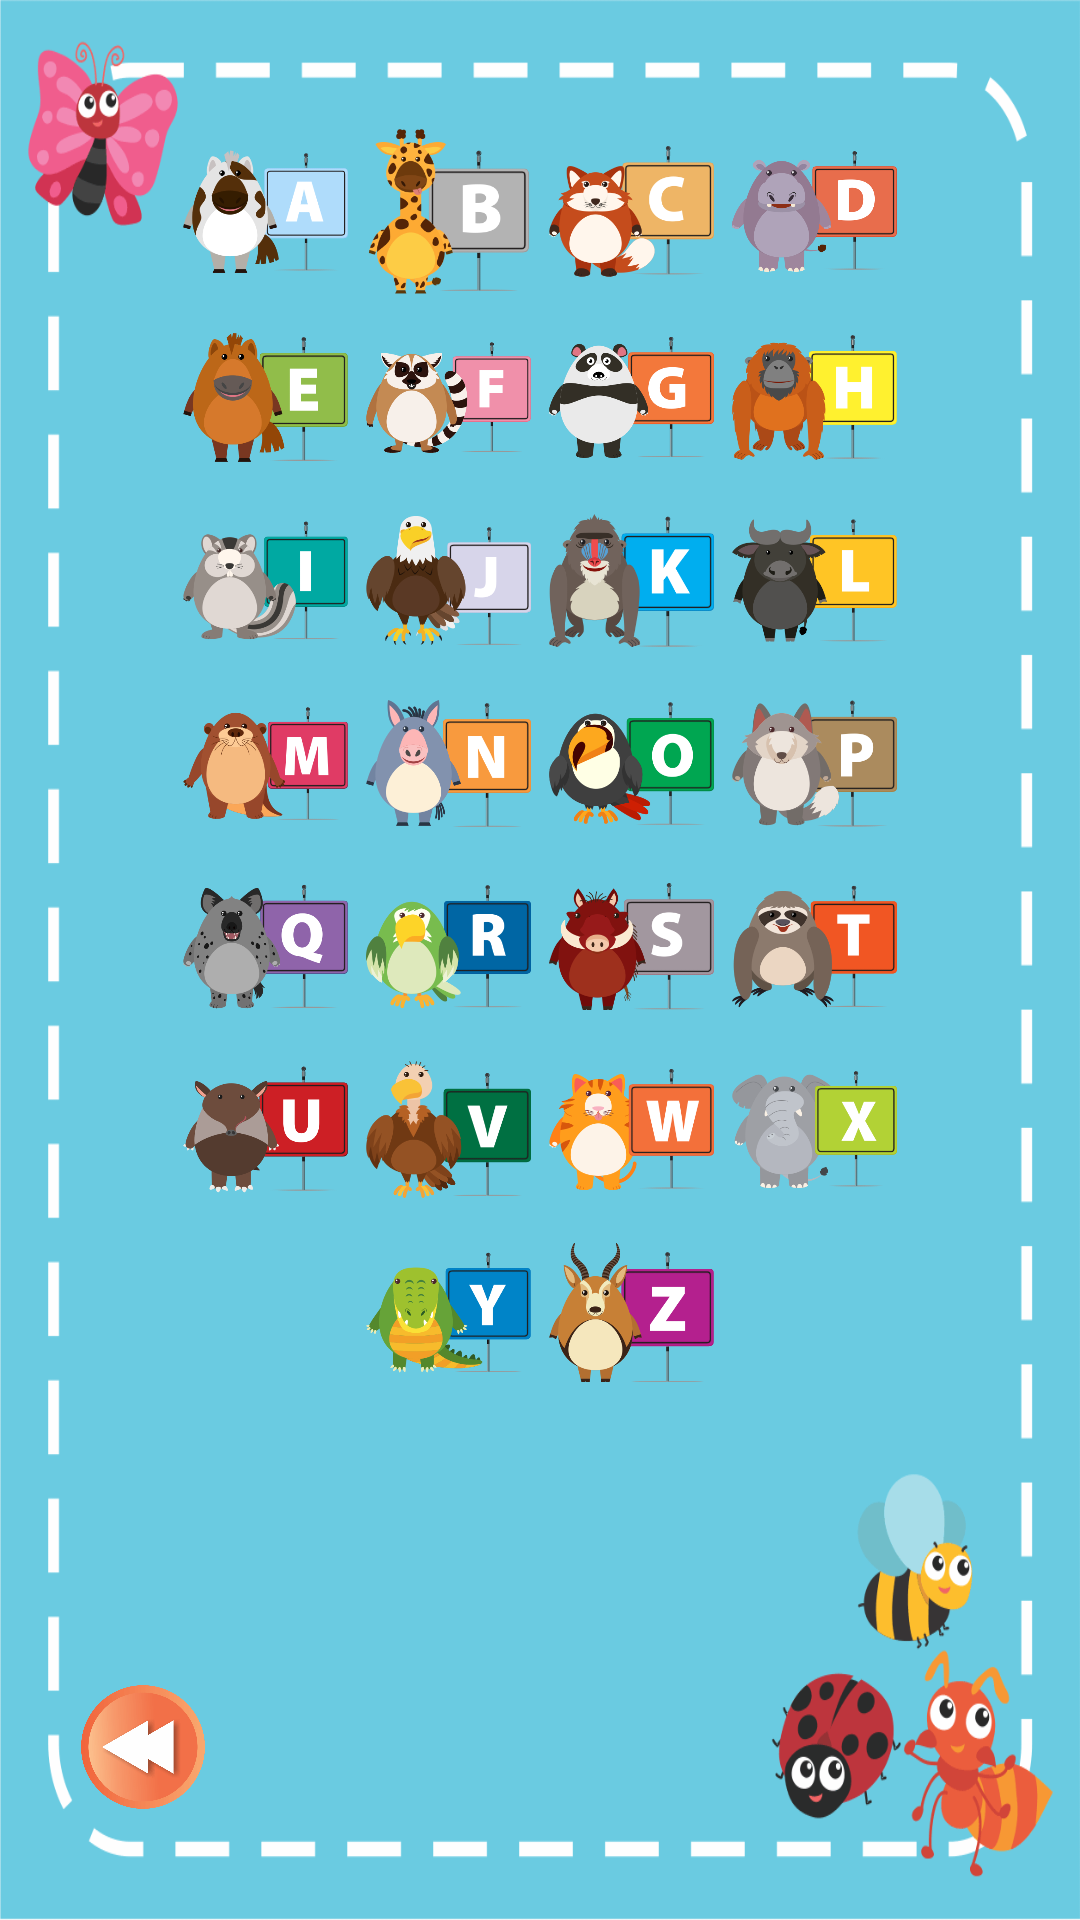

Layout XML and referenced resources for this Android screen:
<!-- AndroidManifest.xml: application theme splashscreen -->
<!-- res/layout/activity_main2.xml -->
<?xml version="1.0" encoding="utf-8"?>
<RelativeLayout xmlns:android="http://schemas.android.com/apk/res/android"
    xmlns:app="http://schemas.android.com/apk/res-auto"
    xmlns:tools="http://schemas.android.com/tools"
    android:layout_width="match_parent"
    android:layout_height="match_parent"
    android:background="@drawable/back2"
    tools:context="com.example.alfabetceria.Main2Activity">

    <LinearLayout
        android:layout_width="match_parent"
        android:layout_height="wrap_content"
        android:layout_marginLeft="3dp"
        android:layout_marginRight="3dp"
        android:layout_marginBottom="1dp"
        android:layout_marginTop="40dp"
        android:gravity="center_horizontal"
        android:id="@+id/linearLayout">


    <ImageView
        android:id="@+id/imageView1"
        android:layout_margin="3dp"
        android:layout_width="55dp"
        android:layout_height="55dp"
        android:scaleType="fitCenter"
        app:srcCompat="@drawable/hurufa" />

    <ImageView
        android:id="@+id/imageView2"
        android:layout_margin="3dp"
        android:layout_width="55dp"
        android:layout_height="55dp"
        android:scaleType="fitCenter"
        app:srcCompat="@drawable/hurufb" />

    <ImageView
        android:id="@+id/imageView3"
        android:layout_margin="3dp"
        android:layout_width="55dp"
        android:layout_height="55dp"
        android:scaleType="fitCenter"
        app:srcCompat="@drawable/hurufc" />

    <ImageView
        android:id="@+id/imageView4"
        android:layout_margin="3dp"
        android:layout_width="55dp"
        android:layout_height="55dp"
        android:scaleType="fitCenter"
        app:srcCompat="@drawable/hurufd" />
</LinearLayout>


    <LinearLayout
        android:layout_width="match_parent"
        android:layout_height="wrap_content"
        android:layout_centerVertical="true"
        android:layout_alignParentLeft="true"
        android:layout_alignParentStart="true"
        android:layout_below="@+id/linearLayout"
        android:id="@+id/linearLayout2"
        android:gravity="center_horizontal"
        >


        <ImageView
            android:id="@+id/imageView5"
            android:layout_margin="3dp"
            android:layout_width="55dp"
            android:layout_height="55dp"
            android:scaleType="fitCenter"
            app:srcCompat="@drawable/hurufe"
            />

        <ImageView
            android:id="@+id/imageView6"
            android:layout_margin="3dp"
            android:layout_width="55dp"
            android:layout_height="55dp"
            android:scaleType="fitCenter"
            app:srcCompat="@drawable/huruff" />

        <ImageView
            android:id="@+id/imageView7"
            android:layout_margin="3dp"
            android:layout_width="55dp"
            android:layout_height="55dp"
            android:scaleType="fitCenter"
            app:srcCompat="@drawable/hurufg" />

        <ImageView
            android:id="@+id/imageView8"
            android:layout_margin="3dp"
            android:layout_width="55dp"
            android:layout_height="55dp"
            android:scaleType="fitCenter"
            app:srcCompat="@drawable/hurufh" />

    </LinearLayout>

    <LinearLayout
        android:id="@+id/linearLayout3"
        android:layout_width="match_parent"
        android:layout_height="wrap_content"
        android:layout_centerVertical="true"
        android:layout_alignParentLeft="true"
        android:layout_alignParentStart="true"
        android:layout_below="@+id/linearLayout2"
        android:gravity="center_horizontal">

        <ImageView
            android:id="@+id/imageView9"
            android:layout_margin="3dp"
            android:layout_width="55dp"
            android:layout_height="55dp"
            android:scaleType="fitCenter"
            app:srcCompat="@drawable/hurufi"
            />

        <ImageView
            android:id="@+id/imageView10"
            android:layout_margin="3dp"
            android:layout_width="55dp"
            android:layout_height="55dp"
            android:scaleType="fitCenter"
            app:srcCompat="@drawable/hurufj" />

        <ImageView
            android:id="@+id/imageView11"
            android:layout_margin="3dp"
            android:layout_width="55dp"
            android:layout_height="55dp"
            android:scaleType="fitCenter"
            app:srcCompat="@drawable/hurufk" />

        <ImageView
            android:id="@+id/imageView12"
            android:layout_margin="3dp"
            android:layout_width="55dp"
            android:layout_height="55dp"
            android:scaleType="fitCenter"
            app:srcCompat="@drawable/hurufl" />
    </LinearLayout>


    <LinearLayout
        android:id="@+id/linearLayout4"
        android:layout_width="match_parent"
        android:layout_height="wrap_content"
        android:layout_below="@+id/linearLayout3"
        android:layout_alignParentRight="true"
        android:layout_alignParentEnd="true"
        android:layout_centerVertical="true"
        android:layout_alignParentLeft="true"
        android:layout_alignParentStart="true"
        android:gravity="center_horizontal">


        <ImageView
            android:id="@+id/imageView13"
            android:layout_margin="3dp"
            android:layout_width="55dp"
            android:layout_height="55dp"
            android:scaleType="fitCenter"
            app:srcCompat="@drawable/hurufm"
            />

        <ImageView
            android:id="@+id/imageView14"
            android:layout_margin="3dp"
            android:layout_width="55dp"
            android:layout_height="55dp"
            android:scaleType="fitCenter"
            app:srcCompat="@drawable/hurufn" />

        <ImageView
            android:id="@+id/imageView15"
            android:layout_margin="3dp"
            android:layout_width="55dp"
            android:layout_height="55dp"
            android:scaleType="fitCenter"
            app:srcCompat="@drawable/hurufo" />

        <ImageView
            android:id="@+id/imageView16"
            android:layout_margin="3dp"
            android:layout_width="55dp"
            android:layout_height="55dp"
            android:scaleType="fitCenter"
            app:srcCompat="@drawable/hurufp" />
    </LinearLayout>

    <LinearLayout
        android:id="@+id/linearLayout5"
        android:layout_width="match_parent"
        android:layout_height="wrap_content"
        android:layout_below="@+id/linearLayout4"
        android:layout_alignParentRight="true"
        android:layout_alignParentEnd="true"
        android:layout_centerVertical="true"
        android:layout_alignParentLeft="true"
        android:layout_alignParentStart="true"
        android:gravity="center_horizontal">


        <ImageView
            android:id="@+id/imageView17"
            android:layout_margin="3dp"
            android:layout_width="55dp"
            android:layout_height="55dp"
            android:scaleType="fitCenter"
            app:srcCompat="@drawable/hurufq"
            />

        <ImageView
            android:id="@+id/imageView18"
            android:layout_margin="3dp"
            android:layout_width="55dp"
            android:layout_height="55dp"
            android:scaleType="fitCenter"
            app:srcCompat="@drawable/hurufr" />

        <ImageView
            android:id="@+id/imageView19"
            android:layout_margin="3dp"
            android:layout_width="55dp"
            android:layout_height="55dp"
            android:scaleType="fitCenter"
            app:srcCompat="@drawable/hurufs" />

        <ImageView
            android:id="@+id/imageView20"
            android:layout_margin="3dp"
            android:layout_width="55dp"
            android:layout_height="55dp"
            android:scaleType="fitCenter"
            app:srcCompat="@drawable/huruft" />
    </LinearLayout>

    <LinearLayout
        android:id="@+id/linearLayout6"
        android:layout_width="match_parent"
        android:layout_height="wrap_content"
        android:layout_below="@+id/linearLayout5"
        android:layout_alignParentRight="true"
        android:layout_alignParentEnd="true"
        android:layout_centerVertical="true"
        android:layout_alignParentLeft="true"
        android:layout_alignParentStart="true"
        android:gravity="center_horizontal">


        <ImageView
            android:id="@+id/imageView21"
            android:layout_margin="3dp"
            android:layout_width="55dp"
            android:layout_height="55dp"
            android:scaleType="fitCenter"
            app:srcCompat="@drawable/hurufu"
            />

        <ImageView
            android:id="@+id/imageView22"
            android:layout_margin="3dp"
            android:layout_width="55dp"
            android:layout_height="55dp"
            android:scaleType="fitCenter"
            app:srcCompat="@drawable/hurufv" />

        <ImageView
            android:id="@+id/imageView23"
            android:layout_margin="3dp"
            android:layout_width="55dp"
            android:layout_height="55dp"
            android:scaleType="fitCenter"
            app:srcCompat="@drawable/hurufw" />

        <ImageView
            android:id="@+id/imageView24"
            android:layout_margin="3dp"
            android:layout_width="55dp"
            android:layout_height="55dp"
            android:scaleType="fitCenter"
            app:srcCompat="@drawable/hurufx" />
    </LinearLayout>

    <LinearLayout
        android:id="@+id/linearLayout7"
        android:layout_width="match_parent"
        android:layout_height="wrap_content"
        android:layout_below="@+id/linearLayout6"
        android:layout_alignParentRight="true"
        android:layout_alignParentEnd="true"
        android:layout_centerVertical="true"
        android:layout_alignParentLeft="true"
        android:layout_alignParentStart="true"
        android:gravity="center_horizontal">


    <ImageView
        android:id="@+id/imageView25"
        android:layout_margin="3dp"
        android:layout_width="55dp"
        android:layout_height="55dp"
        android:scaleType="fitCenter"
        app:srcCompat="@drawable/hurufy"
        />

    <ImageView
        android:id="@+id/imageView26"
        android:layout_margin="3dp"
        android:layout_width="55dp"
        android:layout_height="55dp"
        android:scaleType="fitCenter"
        app:srcCompat="@drawable/hurufz" />

</LinearLayout>

    <Button
        android:id="@+id/back"
        android:layout_width="20pt"
        android:layout_height="20pt"
        android:background="@drawable/prev"
        android:layout_alignParentBottom="true"
        android:layout_alignLeft="@+id/linearLayout"
        android:layout_alignStart="@+id/linearLayout"
        android:layout_marginLeft="24dp"
        android:layout_marginStart="24dp"
        android:layout_marginBottom="37dp" />
</RelativeLayout>
<!-- resources referenced by this layout -->
<resources>
  <!-- drawable back2: png bitmap (drawable, 21951 bytes) -->
  <!-- drawable hurufa: png bitmap (drawable, 27152 bytes) -->
  <!-- drawable hurufb: png bitmap (drawable, 28257 bytes) -->
  <!-- drawable hurufc: png bitmap (drawable, 28079 bytes) -->
  <!-- drawable hurufd: png bitmap (drawable, 33213 bytes) -->
  <!-- drawable hurufe: png bitmap (drawable, 27472 bytes) -->
  <!-- drawable huruff: png bitmap (drawable, 36554 bytes) -->
  <!-- drawable hurufg: png bitmap (drawable, 30476 bytes) -->
  <!-- drawable hurufh: png bitmap (drawable, 29793 bytes) -->
  <!-- drawable hurufi: png bitmap (drawable, 28324 bytes) -->
  <!-- drawable hurufj: png bitmap (drawable, 30005 bytes) -->
  <!-- drawable hurufk: png bitmap (drawable, 29534 bytes) -->
  <!-- drawable hurufl: png bitmap (drawable, 23681 bytes) -->
  <!-- drawable hurufm: png bitmap (drawable, 29653 bytes) -->
  <!-- drawable hurufn: png bitmap (drawable, 25982 bytes) -->
  <!-- drawable hurufo: png bitmap (drawable, 28569 bytes) -->
  <!-- drawable hurufp: png bitmap (drawable, 26545 bytes) -->
  <!-- drawable hurufq: png bitmap (drawable, 32695 bytes) -->
  <!-- drawable hurufr: png bitmap (drawable, 27130 bytes) -->
  <!-- drawable hurufs: png bitmap (drawable, 27830 bytes) -->
  <!-- drawable huruft: png bitmap (drawable, 24689 bytes) -->
  <!-- drawable hurufu: png bitmap (drawable, 27595 bytes) -->
  <!-- drawable hurufv: png bitmap (drawable, 29702 bytes) -->
  <!-- drawable hurufw: png bitmap (drawable, 26695 bytes) -->
  <!-- drawable hurufx: png bitmap (drawable, 25932 bytes) -->
  <!-- drawable hurufy: png bitmap (drawable, 31794 bytes) -->
  <!-- drawable hurufz: png bitmap (drawable, 34507 bytes) -->
  <!-- drawable prev: png bitmap (drawable, 24141 bytes) -->
  <style name="splashscreen" parent="Theme.AppCompat.Light.DarkActionBar">
          <item name="windowActionBar">false</item>
          <item name="windowNoTitle">true</item>
      </style>
</resources>
